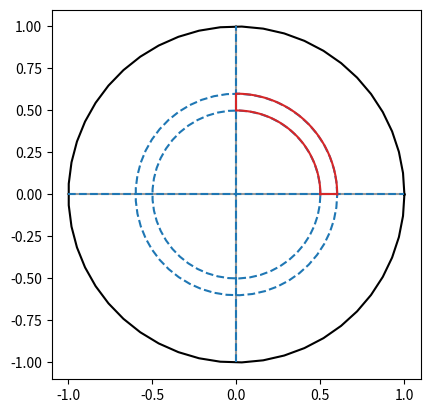
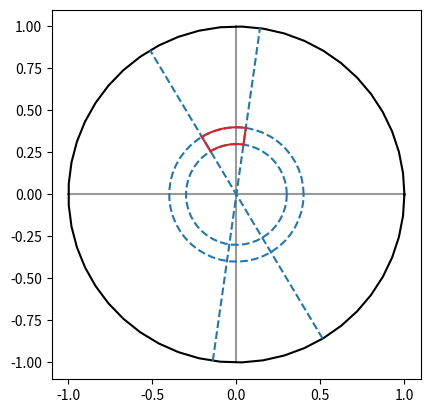

Reproduce these figures in Python, in order.
"""
Classes for handling modes contained in the discrete angular spectrum

Author: Niall Francis Byrnes
https://niallbyrnes.com

"""

import numpy as np
from copy import copy
from scipy.spatial import ConvexHull, convex_hull_plot_2d
import matplotlib.pyplot as plt

class Modes:
    def __init__(self, mode_type="cartesian", **kwargs):
        # Validate mode type
        valid_mode_types = ["cartesian", "polar"]
        if mode_type not in valid_mode_types:
            raise ValueError(f"Mode type '{mode_type}' is invalid. Valid mode types are {valid_mode_types}.")
        self.mode_type = mode_type
        self.mode_list = []
        self.get_modes(**kwargs)

    def get_modes(self, **kwargs):
        match self.mode_type:
            case "cartesian": 
                return self.get_modes_cartesian(**kwargs)
            case "polar":
                return self.get_modes_polar(**kwargs)

    def get_modes_cartesian(self, **kwargs):
        # Test for dx, dy versus nx, ny
        if {'dx', 'dy'} <= kwargs.keys():
            return self.get_modes_cartesian_spacing(**kwargs)
        elif {'nx', 'ny'} <= kwargs.keys():
            return self.get_modes_cartesian_number(**kwargs)
        else:
            raise ValueError("Invalid input. Please specify either (dx and dy) or (nx and ny).")

    def get_modes_cartesian_spacing(self, dx=None, dy=None):
        # Validate dx and dy
        if not isinstance(dx, (int, float)) or not isinstance(dy, (int, float)):
            raise ValueError("dx and dy must be numbers.")
        if dx <= 0 or dx >= 1 or dy <= 0 or dy >= 1:
            raise ValueError("dx and dy must lie in the range 0 to 1")
        
        self.dx = dx
        self.dy = dy

        # Find modes in the quarter circle in the first quadrant. Symmetry will get use the rest
        for y_center in np.arange(0.0, 1.0, dy):            
            x_center = 0            
            while x_center**2 + y_center**2 <= 1.0:
                new_mode = CartesianMode(center=np.array([x_center, y_center]), dx=dx, dy=dy)
                self.mode_list.append(new_mode)
                
                # Find reflected modes
                if x_center != 0:
                    new_mode_reflected_x = new_mode.reflect_x()
                    self.mode_list.append(new_mode_reflected_x)                  

                if y_center != 0:
                    new_mode_reflected_y = new_mode.reflect_y()
                    self.mode_list.append(new_mode_reflected_y)                  

                if x_center !=0 and y_center != 0:
                    new_mode_reflected_xy = new_mode.reflect_x().reflect_y()
                    self.mode_list.append(new_mode_reflected_xy)                  

                x_center += dx 

    def get_modes_cartesian_number(self, nx=None, ny=None):
        raise RuntimeError("Feature not supported. Please use dx and dy.")

    def get_modes_polar(self, **kwargs):
        pass
    
class Mode:

    valid_arguments = {"mode_wave_type": ["propagating", "evanescent"], "mode_shape_type": ["cartesian", "polar", "custom"]}
    
    def __init__(self, index, convex_hull=None, points=None, mode_shape_type="polar", mode_wave_type="propagating"):
        self.index = index

        # Check that input string arguments are from allowed values
        self._validate_string_input('mode_shape_type', mode_shape_type)
        self._validate_string_input('mode_wave_type', mode_wave_type)
        self.mode_shape_type = mode_shape_type
        self.mode_wave_type = mode_wave_type

        # Calculate convex_hull from points if not provided
        # Check types using isinstance
        ###########################################################################
        if convex_hull is None and points is not None:
            convex_hull = ConvexHull(points)        
        elif convex_hull is None and points is None:
            raise ValueError("At least one of 'convex_hull' or 'points' must be provided.")
        self.convex_hull = convex_hull

        # Check that points are appropriate given the mode wave type
        r_values = np.array([cartesian_to_polar(x, y) for x, y in convex_hull.points])[:,0]
        if mode_wave_type == "propagating" and np.any(r_values > 1.0):
            raise ValueError("Mode is propagating, but at least one point within the convex hull lies outside of the unit circle.")
        elif mode_wave_type == "evanescent" and np.any(r_values < 1.0):
            raise ValueError("Mode is evanescent, but at least one point within the convex hull lies inside of the unit circle.")

        # Handle special cases
        match mode_shape_type:
            case "polar":
                self._handle_polar_case()
            case "cartesian":
                self._handle_cartesian_case()
            case _:
                self._handle_custom_case()

    def _validate_string_input(self, argument_name, input_argument):
        if input_argument not in self.valid_arguments[argument_name]:
            raise ValueError(f"Invalid argument '{argument_name}': {input_argument}. Valid arguments are: {', '.join(map(str, self.valid_arguments[argument_name]))}")

    def _handle_polar_case(self):
        points_cartesian = self.convex_hull.points
        points_polar = np.array([cartesian_to_polar(x, y) for x, y in points_cartesian])
        
        # Check that points are appropriate for polar case
        # Handle special case of on-axis mode (circular region)
        r_values, t_values, is_central_mode = self._validate_polar_points(points_polar)
        self.is_central_mode = is_central_mode

        r_min, r_max = np.min(r_values), np.max(r_values)
        t_min, t_max = np.min(t_values), np.max(t_values)
        self.t_min = t_min
        self.t_max = t_max
        self.r_min = r_min
        self.r_max = r_max

        # Assign weight according to mode type
        self.weight = np.pi*r_max**2 if is_central_mode else 0.5*(t_max - t_min)*(r_max**2 - r_min**2)

    def _handle_cartesian_case(self):
        pass

    def _handle_custom_case(self):
        pass

    def _validate_polar_points(self, points_polar):
        if len(points_polar) != 4:
            raise ValueError("A polar mode should be constructed from exactly 4 points.")

        all_r_values = points_polar[:,0]
        all_t_values = points_polar[:,1]

        r_values = np.unique(points_polar[:,0])
        r_min = np.min(r_values)
        r_max = np.max(r_values)

        # If three of the original r values are 0, the points have been formatted
        # to represent the central mode
        # t_values are thus None and is_central_mode is True
        if np.isclose(r_min, 0) and len(r_values) == 2:
            return r_values, None, True

        t_values = np.unique(points_polar[:,1])

        # Check that there are exactly 2 r and t values
        if not (len(r_values) == 2 and len(t_values) == 2):
            raise ValueError("Points do not correctly align on polar grid.")

        return r_values, t_values, False

    def integrate(self, function):
        match self.mode_shape_type:
            case "polar":
                return self._integrate_polar(function)
            case "cartesian":
                return self._integrate_cartesian(function)
            case "custom":
                return self._integrate_custom(function)

    def _integrate_polar(self, function):
        pass

    def _integrate_cartesian(self, function):
        pass

    def _integrate_custom(self, function):
        pass

    def plot(self, ax=None, is_solo=True, show_guidelines=True, color="tab:red"):
        if is_solo:
            # Draw axes and k-space boundary
            fig, ax = plt.subplots()
            self._draw_ray(ax, r_min=-1, t_end=0,linestyle="-",color="black",alpha=0.4)
            self._draw_ray(ax, r_min=-1, t_end=np.pi/2,linestyle="-",color="black",alpha=0.4)
            ax.set_aspect("equal")
            self._draw_circle(ax)

        match self.mode_shape_type:
            case "polar":
                self._plot_polar(ax, show_guidelines, color)
            case "cartesian":
                self._plot_cartesian()
            case "custom":
                self._plot_custom()

    def _plot_polar(self, ax, show_guidelines, color):
        if self.is_central_mode:
            # mode is a small circle centred at the origin
            small_circle_radius = self.r_max
            self._draw_circle(ax, r=small_circle_radius, color=color)
        else:
            if show_guidelines:
                self._draw_ray(ax, r_min=-1, t_end=self.t_min, linestyle="--", color="tab:blue")
                self._draw_ray(ax, r_min=-1, t_end=self.t_max, linestyle="--", color="tab:blue")
                self._draw_circle(ax, r=self.r_min, linestyle="--", color="tab:blue")
                self._draw_circle(ax, r=self.r_max, linestyle="--", color="tab:blue")

            self._draw_ray(ax, self.t_min, r_min=self.r_min, r_max=self.r_max, linestyle="-", color=color)
            self._draw_ray(ax, self.t_max, r_min=self.r_min, r_max=self.r_max, linestyle="-", color=color)
            self._draw_circle(ax, t_min=self.t_min, t_max=self.t_max, r=self.r_min, linestyle="-", color=color)
            self._draw_circle(ax, t_min=self.t_min, t_max=self.t_max, r=self.r_max, linestyle="-", color=color)


    def _draw_ray(self, ax, t_end, r_min=0, r_max=1, color="tab:blue", linestyle="--",alpha=1.0):
        x = np.array([r_min*np.cos(t_end), r_max*np.cos(t_end)])
        y = np.array([r_min*np.sin(t_end), r_max*np.sin(t_end)])
        ax.plot(x, y, linestyle=linestyle, color=color,alpha=alpha)
 
    def _draw_circle(self, ax, r=1, t_min=0, t_max=2*np.pi, color="black", linestyle="-"):
        t = np.linspace(t_min, t_max)
        x = r*np.cos(t)
        y = r*np.sin(t)
        ax.plot(x,y,color=color, linestyle=linestyle)

def circle(x, r):
    return np.sqrt(r**2-x**2)

def cartesian_to_polar(x, y):
    r = np.sqrt(x**2 + y**2)
    t = np.arctan2(y, x)
    return r, t

def main():
    points = [(0.5,0),(0,0.5),(0.6,0),(-0.0,0.6)]

    hull = ConvexHull(points)
    mode = Mode(index=0, convex_hull=hull, mode_wave_type="propagating")
    mode.plot()

    r1= 0.3
    r2 = 0.4
    t1 = 1.43
    t2 = 2.11
    points = [(r1*np.cos(t1),r1*np.sin(t1)),(r2*np.cos(t1),r2*np.sin(t1)),(r2*np.cos(t2),r2*np.sin(t2)),(r2*np.cos(t1),r2*np.sin(t1))]

    hull = ConvexHull(points)
    mode = Mode(index=0, convex_hull=hull, mode_wave_type="propagating")
    mode.plot()


if __name__ == "__main__":
    main()
